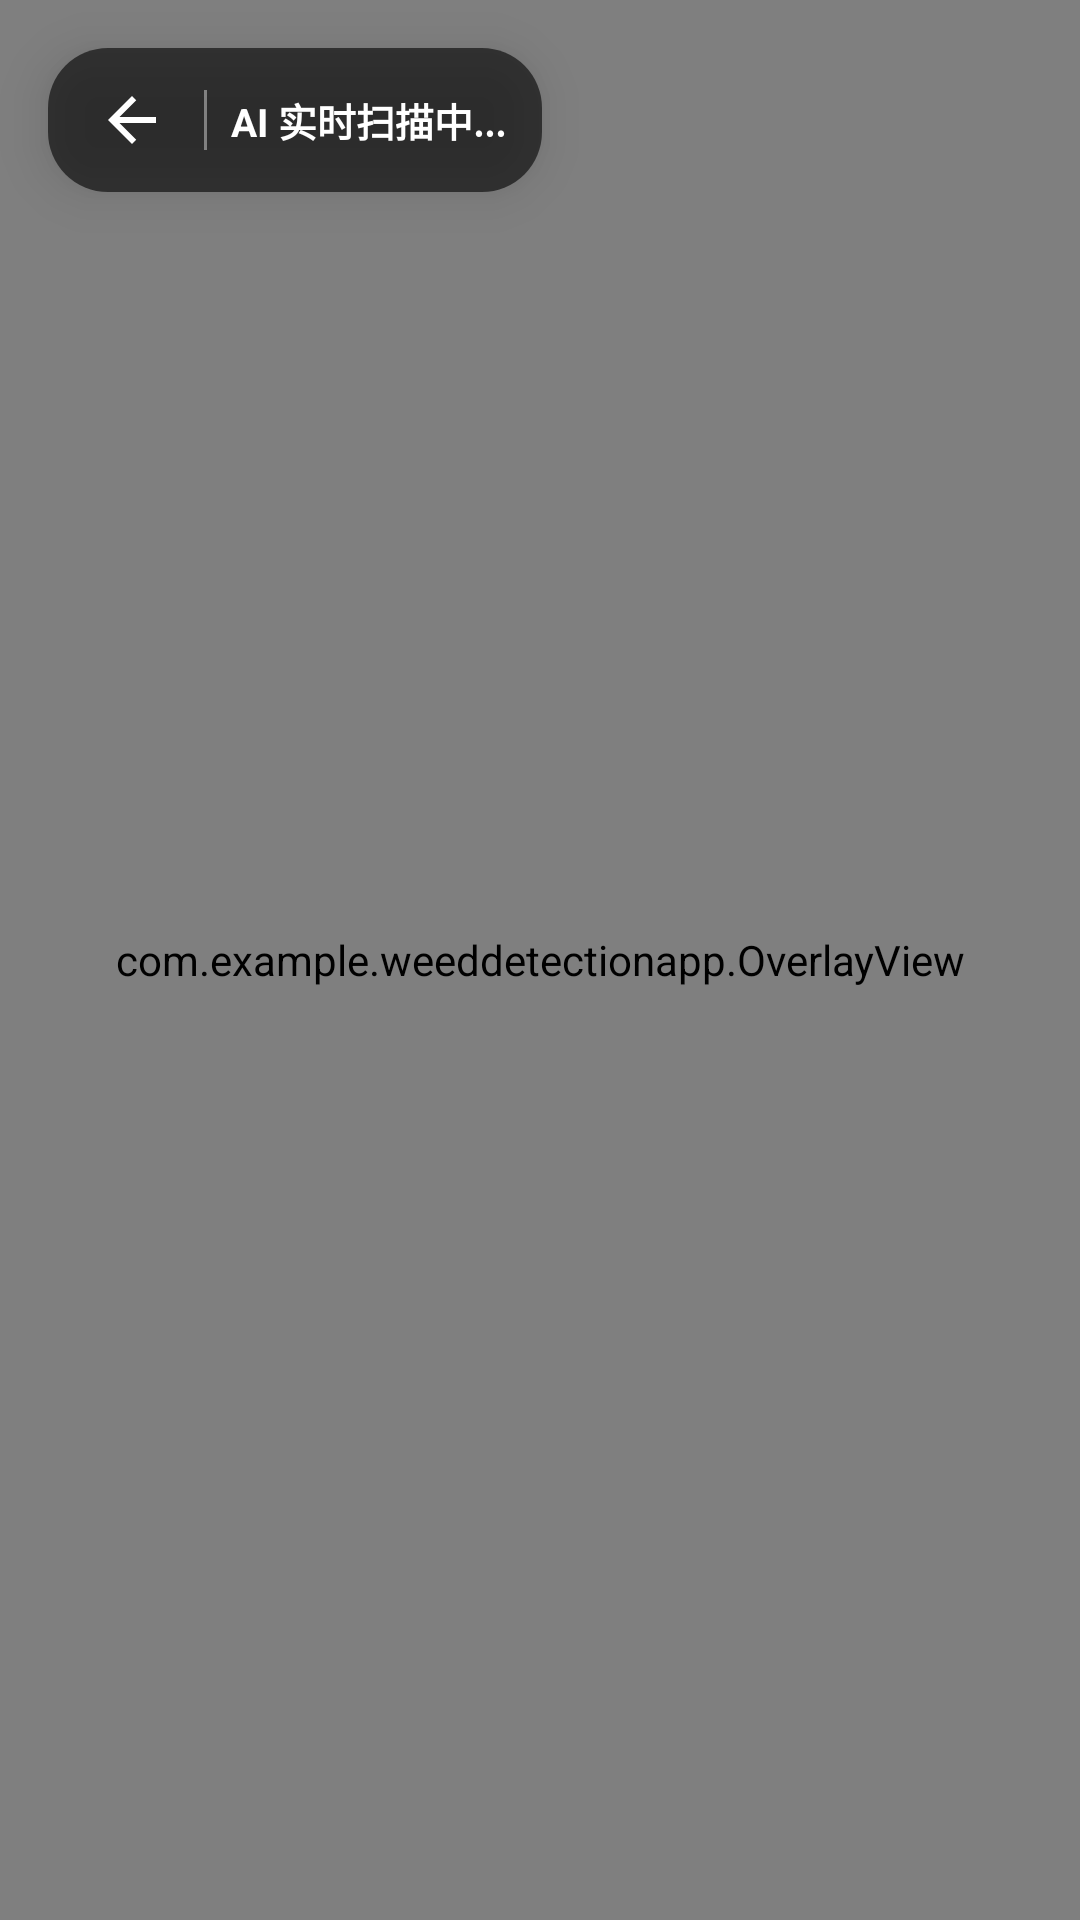

Layout XML and referenced resources for this Android screen:
<!-- AndroidManifest.xml: application theme Theme.WeedDetectionApp -->
<!-- res/layout/layout_detect_camera.xml -->
<?xml version="1.0" encoding="utf-8"?>
<androidx.constraintlayout.widget.ConstraintLayout
    xmlns:android="http://schemas.android.com/apk/res/android"
    xmlns:app="http://schemas.android.com/apk/res-auto"
    android:id="@+id/layout_detect_camera"
    android:layout_width="match_parent"
    android:layout_height="match_parent"
    android:background="#000000">

    <androidx.camera.view.PreviewView
        android:id="@+id/camera_preview"
        android:layout_width="match_parent"
        android:layout_height="match_parent"
        app:scaleType="fitCenter"
        app:implementationMode="compatible" />

    <com.example.weeddetectionapp.OverlayView
        android:id="@+id/camera_overlay"
        android:layout_width="0dp"
        android:layout_height="0dp"
        android:elevation="5dp"
        app:layout_constraintTop_toTopOf="@id/camera_preview"
        app:layout_constraintBottom_toBottomOf="@id/camera_preview"
        app:layout_constraintStart_toStartOf="@id/camera_preview"
        app:layout_constraintEnd_toEndOf="@id/camera_preview" />

    <LinearLayout
        android:id="@+id/camera_top_bar"
        android:layout_width="wrap_content"
        android:layout_height="wrap_content"
        android:layout_marginTop="16dp"
        android:layout_marginStart="16dp"
        android:background="@drawable/status_bg_rounded"
        android:elevation="10dp"
        android:gravity="center_vertical"
        android:orientation="horizontal"
        android:paddingHorizontal="12dp"
        android:paddingVertical="8dp"
        app:layout_constraintTop_toTopOf="parent"
        app:layout_constraintStart_toStartOf="parent">

        <ImageButton
            android:id="@+id/btn_camera_back"
            android:layout_width="32dp"
            android:layout_height="32dp"
            android:background="?attr/selectableItemBackgroundBorderless"
            app:srcCompat="@drawable/ic_arrow_back"
            app:tint="#FFFFFF" />

        <View
            android:layout_width="1dp"
            android:layout_height="20dp"
            android:layout_marginHorizontal="8dp"
            android:background="#66FFFFFF" />

        <TextView
            android:id="@+id/tv_camera_status"
            android:layout_width="wrap_content"
            android:layout_height="wrap_content"
            android:text="AI 实时扫描中..."
            android:textColor="#FFFFFF"
            android:textSize="13sp"
            android:textStyle="bold" />
    </LinearLayout>

    <TextView
        android:layout_width="wrap_content"
        android:layout_height="wrap_content"
        android:layout_marginBottom="32dp"
        android:background="#88000000"
        android:paddingHorizontal="16dp"
        android:paddingVertical="6dp"
        android:text="保持手机平稳，自动识别杂草"
        android:textColor="#CCFFFFFF"
        android:textSize="11sp"
        app:layout_constraintBottom_toBottomOf="parent"
        app:layout_constraintStart_toStartOf="parent"
        app:layout_constraintEnd_toEndOf="parent" />

</androidx.constraintlayout.widget.ConstraintLayout>
<!-- resources referenced by this layout -->
<resources>
  <!-- drawable ic_arrow_back (drawable) -->
  <?xml version="1.0" encoding="utf-8"?>
  <vector xmlns:android="http://schemas.android.com/apk/res/android"
      android:width="24dp"
      android:height="24dp"
      android:viewportWidth="24"
      android:viewportHeight="24">
  
      
      <path
          android:fillColor="#FFFFFF"
          android:pathData="M20,11H7.83l5.59,-5.59L12,4l-8,8 8,8 1.41,-1.41L7.83,13H20v-2z"/>
  </vector>
  <!-- drawable status_bg_rounded (drawable) -->
  <?xml version="1.0" encoding="utf-8"?>
  <shape xmlns:android="http://schemas.android.com/apk/res/android">
      <solid android:color="#99000000" />
      <corners android:radius="20dp" />
      <padding
          android:left="8dp"
          android:right="8dp"
          android:top="4dp"
          android:bottom="4dp" />
  </shape>
  <style name="Theme.WeedDetectionApp" parent="Base.Theme.WeedDetectionApp" />
  <style name="Base.Theme.WeedDetectionApp" parent="Theme.Material3.DayNight.NoActionBar">
          
          
      </style>
</resources>
